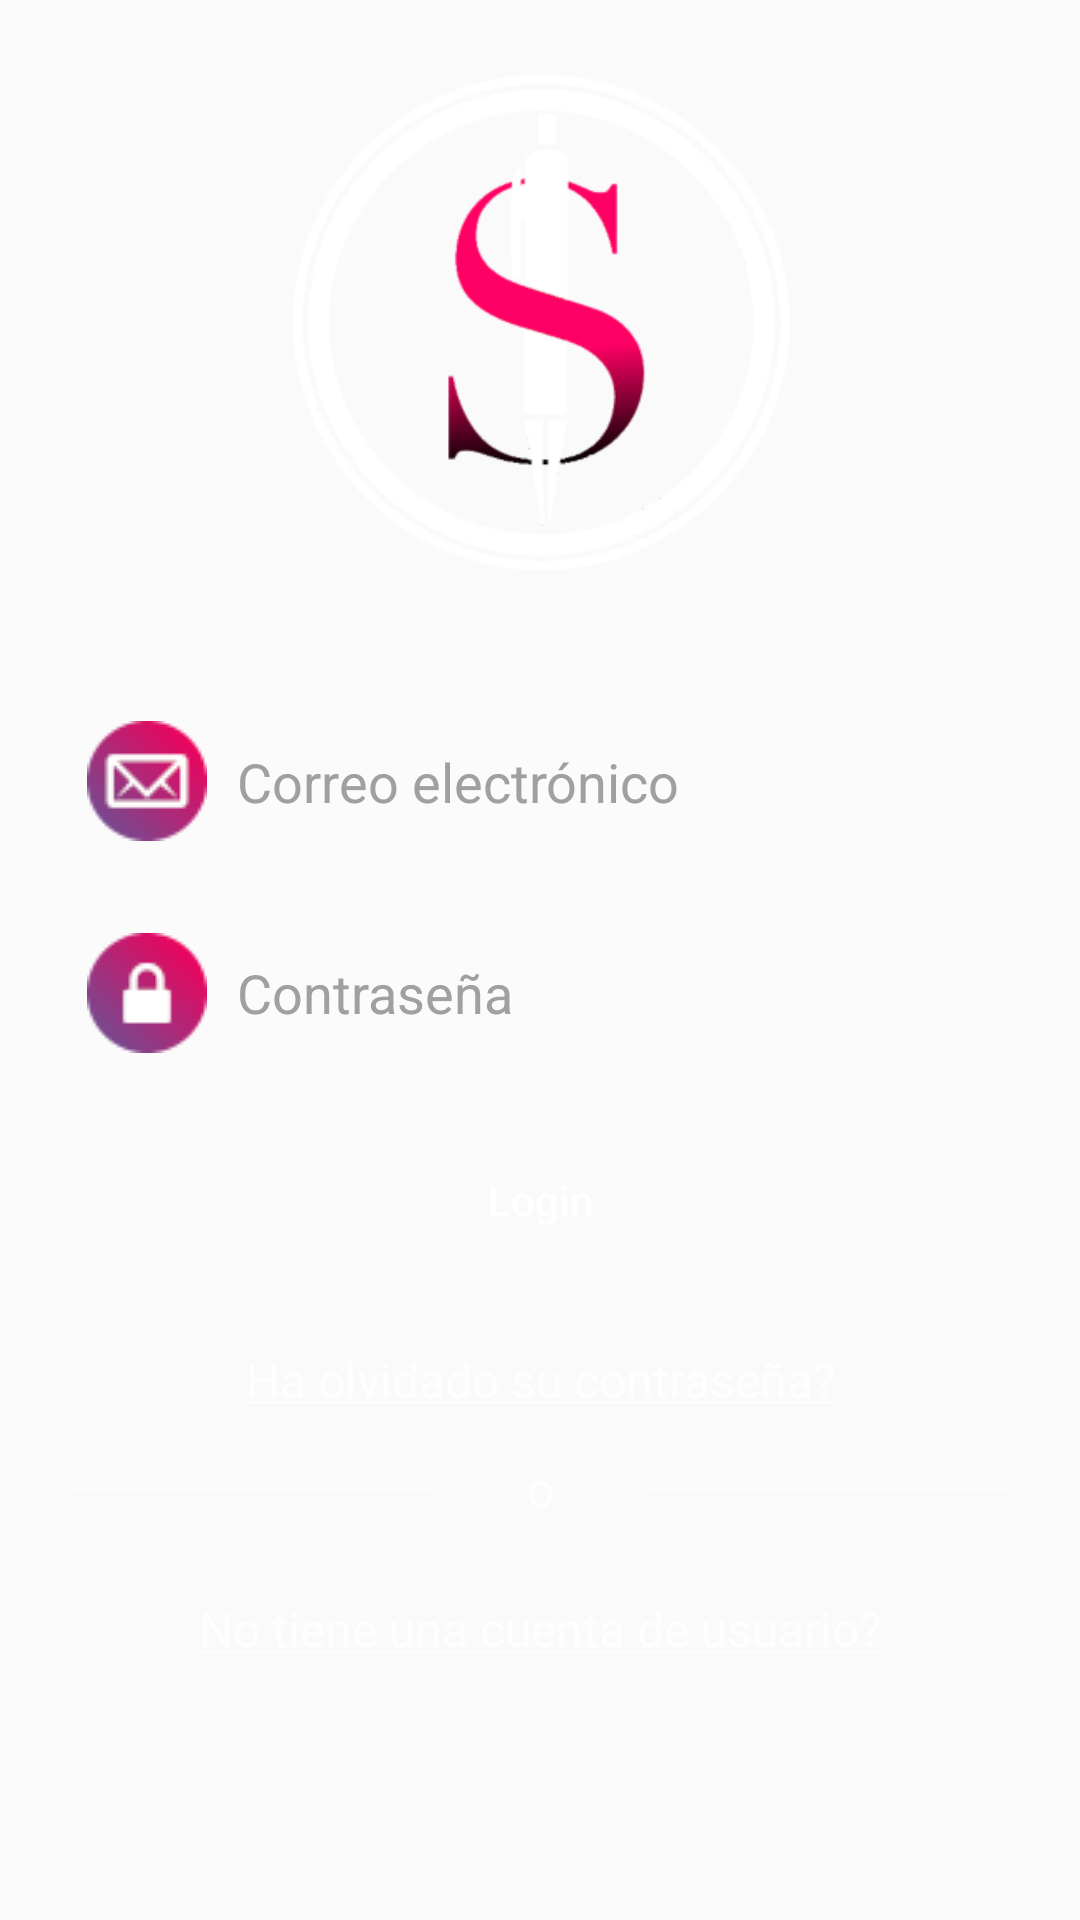

Android layout source for this screen:
<!-- AndroidManifest.xml: application theme AppTheme -->
<!-- res/layout/activity_main.xml -->
<?xml version="1.0" encoding="utf-8"?>
<android.support.constraint.ConstraintLayout xmlns:android="http://schemas.android.com/apk/res/android"
    xmlns:app="http://schemas.android.com/apk/res-auto"
    xmlns:tools="http://schemas.android.com/tools"
    android:layout_width="match_parent"
    android:layout_height="match_parent"
    android:background="@drawable/app_bg"
    tools:context=".MainActivity">

    <android.support.constraint.Guideline
        android:id="@+id/guideline_left"
        android:layout_width="wrap_content"
        android:layout_height="wrap_content"
        android:orientation="vertical"
        app:layout_constraintGuide_begin="24dp" />

    <android.support.constraint.Guideline
        android:id="@+id/guideline_right"
        android:layout_width="wrap_content"
        android:layout_height="wrap_content"
        android:orientation="vertical"
        app:layout_constraintGuide_end="24dp" />

    <ImageView
        android:id="@+id/icon"
        android:layout_width="224dp"
        android:layout_height="167dp"
        android:layout_marginTop="24dp"
        android:contentDescription="@string/app_name"
        android:src="@drawable/logo"
        app:layout_constraintEnd_toStartOf="@+id/guideline_right"
        app:layout_constraintHorizontal_bias="0.506"
        app:layout_constraintStart_toStartOf="@+id/guideline_left"
        app:layout_constraintTop_toTopOf="parent" />

    <EditText
        android:id="@+id/et_username"
        android:layout_width="0dp"
        android:layout_height="51dp"
        android:layout_marginTop="44dp"
        android:background="@drawable/et_bg"
        android:drawableStart="@drawable/email"
        android:drawableLeft="@drawable/email"
        android:drawablePadding="10dp"
        android:hint="@string/email_address"
        android:inputType="textEmailAddress"
        android:padding="5dp"
        android:textColor="@color/colorWhite"
        android:textColorHint="@color/colorHint"
        app:layout_constraintEnd_toStartOf="@id/guideline_right"
        app:layout_constraintHorizontal_bias="0.0"
        app:layout_constraintStart_toStartOf="@id/guideline_left"
        app:layout_constraintTop_toBottomOf="@+id/icon" />
    <EditText
        android:id="@+id/et_password"
        android:layout_width="0dp"
        android:layout_height="wrap_content"
        android:layout_marginTop="20dp"
        android:background="@drawable/et_bg"
        android:drawableStart="@drawable/password"
        android:drawableLeft="@drawable/password"
        android:hint="@string/password"
        android:drawablePadding="10dp"
        android:inputType="textPassword"
        android:padding="5dp"
        android:textColor="@color/colorWhite"
        android:textColorHint="@color/colorHint"
        app:layout_constraintEnd_toStartOf="@id/guideline_right"
        app:layout_constraintHorizontal_bias="0.0"
        app:layout_constraintStart_toStartOf="@id/guideline_left"
        app:layout_constraintTop_toBottomOf="@+id/et_username" />

    <Button
        android:id="@+id/btn_login"
        android:layout_width="0dp"
        android:layout_height="wrap_content"
        android:layout_marginTop="20dp"
        android:background="@drawable/btn_login_bg"
        android:text="@string/login"
        android:textAllCaps="false"
        android:textColor="@color/colorWhite"
        app:layout_constraintEnd_toStartOf="@+id/guideline_right"
        app:layout_constraintHorizontal_bias="0.0"
        app:layout_constraintStart_toStartOf="@+id/guideline_left"
        app:layout_constraintTop_toBottomOf="@id/et_password" />

    <TextView
        android:id="@+id/lbl_forgot_password"
        android:layout_width="wrap_content"
        android:layout_height="wrap_content"
        android:layout_marginTop="25dp"
        android:text="@string/forgot_password"
        android:textColor="@color/login_form_details"
        android:textSize="16sp"
        app:layout_constraintEnd_toStartOf="@id/guideline_right"
        app:layout_constraintHorizontal_bias="0.503"
        app:layout_constraintStart_toStartOf="@id/guideline_left"
        app:layout_constraintTop_toBottomOf="@id/btn_login" />

    <TextView
        android:id="@+id/lbl_create_user"
        android:layout_width="wrap_content"
        android:layout_height="wrap_content"
        android:layout_marginTop="25dp"
        android:text="@string/create_user"
        android:textColor="@color/login_form_details"
        android:textSize="16sp"
        app:layout_constraintEnd_toStartOf="@id/guideline_right"
        app:layout_constraintHorizontal_bias="0.503"
        app:layout_constraintStart_toStartOf="@id/guideline_left"
        app:layout_constraintTop_toBottomOf="@id/or" />

    <View
        android:id="@+id/line_left"
        android:layout_width="120dp"
        android:layout_height="1dp"
        android:layout_marginTop="25dp"
        android:background="@color/login_form_details_medium"
        app:layout_constraintHorizontal_chainStyle="spread_inside"
        app:layout_constraintStart_toStartOf="@id/guideline_left"
        app:layout_constraintTop_toBottomOf="@id/lbl_forgot_password" />


    <TextView
        android:id="@+id/or"
        android:layout_width="wrap_content"
        android:layout_height="wrap_content"
        android:text="@string/or"
        android:textColor="@color/login_form_details"
        android:textSize="16sp"
        app:layout_constraintBottom_toBottomOf="@+id/line_left"
        app:layout_constraintTop_toTopOf="@+id/line_left"
        app:layout_constraintEnd_toStartOf="@+id/line_right"
        app:layout_constraintStart_toEndOf="@+id/line_left" />

    <View
        android:id="@+id/line_right"
        android:layout_width="120dp"
        android:layout_height="1dp"
        android:layout_marginTop="25dp"
        android:background="@color/login_form_details_medium"
        app:layout_constraintEnd_toEndOf="@id/guideline_right"
        app:layout_constraintTop_toBottomOf="@id/lbl_forgot_password" />

    <ImageView
        android:id="@+id/eye_icon"
        android:layout_width="wrap_content"
        android:layout_height="wrap_content"
        android:layout_marginStart="8dp"
        android:layout_marginLeft="8dp"
        android:layout_marginTop="36dp"
        android:contentDescription="@string/desc_eye"
        app:layout_constraintEnd_toEndOf="@+id/et_password"
        app:layout_constraintHorizontal_bias="0.954"
        app:layout_constraintStart_toStartOf="@+id/et_password"
        app:layout_constraintTop_toBottomOf="@+id/et_username"
        app:srcCompat="@drawable/ic_eye" />

</android.support.constraint.ConstraintLayout>
<!-- resources referenced by this layout -->
<resources>
  <color name="colorHint">#a0a0a0</color>
  <color name="colorWhite">#ffffff</color>
  <color name="login_form_details">#ccffffff</color>
  <color name="login_form_details_medium">#66ffffff</color>
  <!-- drawable email: png bitmap (drawable, 13200 bytes) -->
  <!-- drawable et_bg (drawable) -->
  <?xml version="1.0" encoding="utf-8"?>
  <shape xmlns:android="http://schemas.android.com/apk/res/android">
      <solid android:color="@color/login_form_details_light" />
      <corners android:radius="100dp"/>
  </shape>
  <!-- drawable logo: png bitmap (drawable, 43107 bytes) -->
  <!-- drawable password: png bitmap (drawable, 9281 bytes) -->
  <string name="app_name">SynergyET</string>
  <string name="create_user"><u>No tiene una cuenta de usuario?</u></string>
  <string name="desc_eye">Ver contraseña</string>
  <string name="email_address">Correo electrónico</string>
  <string name="forgot_password"><u>Ha olvidado su contraseña?</u></string>
  <string name="login">Login</string>
  <string name="or">o</string>
  <string name="password">Contraseña</string>
  <style name="AppTheme" parent="Theme.AppCompat.Light">
          
          <item name="colorPrimary">@color/colorPrimary</item>
          <item name="colorPrimaryDark">@color/colorPrimaryDark</item>
          <item name="colorAccent">@color/colorAccent</item>
          
          <item name="windowActionBar">false</item>
          <item name="windowNoTitle">true</item>
          
          <item name="colorControlNormal">@color/colorWhite</item>
          
          <item name="autoCompleteTextViewStyle">@style/SearchAutoCompleteTextView</item>
      </style>
  <color name="login_form_details_light">#1affffff</color>
  <color name="colorPrimary">#3F51B5</color>
  <color name="colorPrimaryDark">#303F9F</color>
  <color name="colorAccent">#FF0567</color>
  <style name="SearchAutoCompleteTextView" parent="Widget.AppCompat.Light.AutoCompleteTextView">
          <item name="android:textColor">@color/colorWhite</item>
          <item name="android:textColorHint">@color/colorHint</item>
      </style>
</resources>
